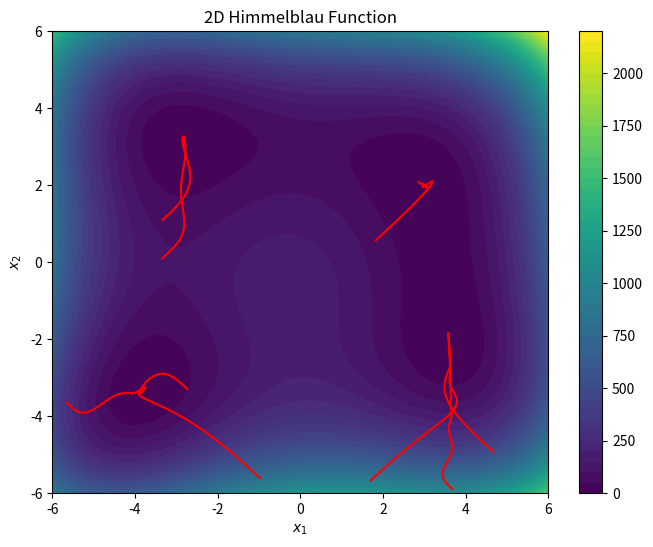

Source code (Python): (Note: this script raises an exception after producing the figure.)
import math
import random
import matplotlib.pyplot as plt
import numpy as np

def rosenbrock(x, y):
  return (x - 1) ** 2 + 100 * (y - x ** 2) ** 2

def rosenbrock_grad(x, y):
  dldx = 2 * (x - 1) - 400 * x * (y - x ** 2)
  dldy = 200 * (y - x ** 2)
  return dldx, dldy

def himmelblau(x, y):
  return (x ** 2 + y - 11) ** 2 + (x + y ** 2 - 7) ** 2

def himmelblau_grad(x, y):
  dldx = 2 * (2 * x * (x ** 2 + y - 11) + x + y ** 2 - 7)
  dldy = 2 * (x ** 2 + 2 * y * (x + y ** 2 - 7) + y - 11)
  return dldx, dldy

def ackley(x, y):
  return -20 * math.exp(-0.2 * math.sqrt(0.5 * (x ** 2 + y ** 2))) - math.exp(0.5 * (math.cos(2 * math.pi * x) + math.cos(2 * math.pi * y))) + 20 + math.e

def ackley_grad(x, y):
  dldx = 2 * math.pi * math.exp(0.5 * (math.cos(2 * math.pi * x) + math.cos(2 * math.pi * y))) * math.sin(2 * math.pi * x) + 2 * x * math.exp(-0.2 * math.sqrt(0.5 * (x ** 2 + y ** 2))) / math.sqrt(0.5 * (x ** 2 + y ** 2))
  dldy = 2 * math.pi * math.exp(0.5 * (math.cos(2 * math.pi * x) + math.cos(2 * math.pi * y))) * math.sin(2 * math.pi * y) + 2 * y * math.exp(-0.2 * math.sqrt(0.5 * (x ** 2 + y ** 2))) / math.sqrt(0.5 * (x ** 2 + y ** 2))
  return dldx, dldy

def adam(lr=0.01, beta1=0.9, beta2=0.999, epsilon=1e-12, x=0, y=0):
  i = 0
  history = []
  nu_x = 0
  nu_y = 0
  s_x = 0
  s_y = 0
  while True:
    # dldx, dldy = rosenbrock_grad(x, y)
    dldx, dldy = himmelblau_grad(x, y)
    # dldx, dldy = ackley_grad(x, y)
    nu_x = beta1 * nu_x + (1 - beta1) * dldx
    nu_y = beta1 * nu_y + (1 - beta1) * dldy
    s_x = beta2 * s_x + (1 - beta2) * dldx ** 2
    s_y = beta2 * s_y + (1 - beta2) * dldy ** 2
    x -= lr * nu_x / (s_x + epsilon) ** 0.5
    y -= lr * nu_y / (s_y + epsilon) ** 0.5

    history.append((x, y))

    if i % 1000 == 0:
      # print(f'iter: {i}, x: {x}, y: {y}, dldx: {dldx}, dldy: {dldy}, loss: {rosenbrock(x, y)}')
      print(f'iter: {i}, x: {x}, y: {y}, dldx: {dldx}, dldy: {dldy}, loss: {himmelblau(x, y)}')
      # print(f'iter: {i}, x: {x}, y: {y}, dldx: {dldx}, dldy: {dldy}, loss: {ackley(x, y)}')
    i += 1

    if math.sqrt(dldx ** 2 + dldy ** 2) < 1e-5:
      break

    if i > 1e6:
      break

  return history

results = []
random.seed(42)
for _ in range(10):
  x_init = random.uniform(-6, 6)
  y_init = random.uniform(-6, 6)
  results.append(adam(lr=0.01, x=x_init, y=y_init))
  print(f"iter: {len(results[-1])}, x: {results[-1][-1][0]}, y: {results[-1][-1][1]}, loss: {himmelblau(results[-1][-1][0], results[-1][-1][1])}")
# print(f"iter: {len(result)}, x: {result[-1][0]}, y: {result[-1][1]}, loss: {rosenbrock(result[-1][0], result[-1][1])}")
# print(f"iter: {len(result)}, x: {result[-1][0]}, y: {result[-1][1]}, loss: {ackley(result[-1][0], result[-1][1])}")

# plt.figure()
# plt.plot([math.log(rosenbrock(x, y)) for x, y in result])
# plt.xlabel('iteration')
# plt.ylabel('log(loss)')
# plt.savefig('results/adam.png')

# for rosenbrock
# Define grid
# x1 = np.linspace(-2, 2, 400)
# x2 = np.linspace(-2, 2, 400)
# X1, X2 = np.meshgrid(x1, x2)
# Z = rosenbrock(X1, X2)

# Plot
# plt.figure(figsize=(8, 6))
# contour = plt.contourf(X1, X2, Z, levels=50, cmap='viridis')
# plt.colorbar(contour)
# plt.title('2D Rosenbrock Function')
# plt.title('2D Himmelblau Function')
# plt.xlabel('$x_1$')
# plt.ylabel('$x_2$')
# x = [x for x, y in result]
# y = [y for x, y in result]
# plt.plot(x, y, color='red')
# plt.savefig('results/adam_path.png')

# for himmelblau
# Define grid
x1 = np.linspace(-6, 6, 400)
x2 = np.linspace(-6, 6, 400)
X1, X2 = np.meshgrid(x1, x2)
Z = himmelblau(X1, X2)

# Plot
plt.figure(figsize=(8, 6))
contour = plt.contourf(X1, X2, Z, levels=50, cmap='viridis')
plt.colorbar(contour)
plt.title('2D Himmelblau Function')
plt.xlabel('$x_1$')
plt.ylabel('$x_2$')
for result in results:
  x = [x for x, y in result]
  y = [y for x, y in result]
  plt.plot(x, y, color='red')
plt.savefig('results/adam_path.png')
